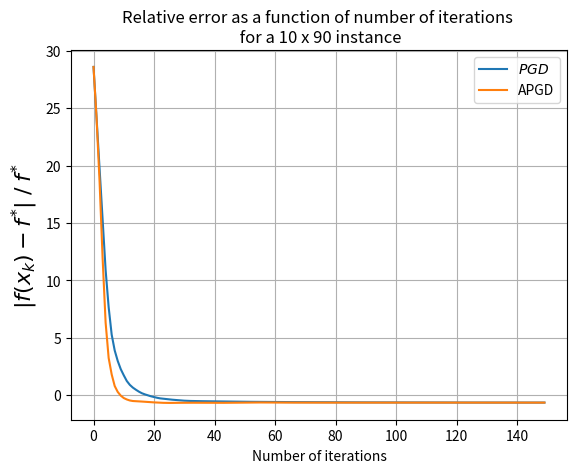

Write Python code to recreate this figure.
import numpy as np
import matplotlib.pyplot as plt

# to get this data
# run the first experiment (i=0) for the 10x90 instance

pgd = [28.595370588235298, 24.151770588235294, 19.70817058823529, 15.26457058823529, 10.874937499999998, 7.648676102941179, 5.259273556985294, 3.877943339154413, 2.9630943867417283, 2.2478114159995415, 1.7107095230454965, 1.2146817077937848, 0.8786677752612254, 0.6401802203639245, 0.45523262695641037, 0.28716038120166104, 0.14809203979219965, 0.04845144333700572, -0.03662810471857787, -0.1178700154965956, -0.18280476681516186, -0.24495693546774433, -0.2969969756662625, -0.3283508023127485, -0.35817651332084827, -0.3864501432799626, -0.4128118333897305, -0.43552079741342764, -0.4580564720473288, -0.48033380933158193, -0.49982290836300375, -0.513069841407266, -0.5226211247294291, -0.5295449956541013, -0.5357561134808047, -0.5395805097705741, -0.5434891824775594, -0.5474584257253063, -0.5514680907909832, -0.5555011255211738, -0.5595431614688685, -0.5635821472861027, -0.5676080256349564, -0.571612450186215, -0.5750170337465834, -0.5781737021939164, -0.5812280218061591, -0.584185912492267, -0.5870521760358073, -0.5898307903652398, -0.5925251283028505, -0.5951381194241667, -0.5976723691756196, -0.6001302459777548, -0.6025139444342681, -0.6048255307819899, -0.606726589954763, -0.6085475310417374, -0.6103359146293882, -0.6120873199709314, -0.6137986038019326, -0.6154676243725019, -0.6170930231257986, -0.6186740519735474, -0.6202104366535821, -0.6217022686522244, -0.6231499197498062, -0.6245539744906373, -0.6259151768598165, -0.6272343882240284, -0.628512554205558, -0.6297506786425647, -0.6309498031713024, -0.6321109912687286, -0.633235315833655, -0.6343238495744775, -0.635377657622026, -0.636397791905436, -0.6373852869236647, -0.6383411566204814, -0.6392663921305122, -0.6401619602114197, -0.6410288022150783, -0.6418678334806737, -0.642679943056593, -0.6434659936770527, -0.6442268219346029, -0.6449632386017773, -0.6456760290648142, -0.6463659538400988, -0.6470337491501184, -0.6476801275406436, -0.6483057785247583, -0.6489113692424914, -0.6494975451272926, -0.6500649305725839, -0.6506141295931903, -0.651145726477723, -0.6516602864289719, -0.6521583561901668, -0.6526404646555799, -0.6531071234644427, -0.6535588275775299, -0.6539960558360677, -0.6544192715028505, -0.654828922785639, -0.6552254433430363, -0.6556092527731524, -0.6559807570854316, -0.656340349156079, -0.6566884091675517, -0.6570253050326111, -0.6573513928034351, -0.6576670170663051, -0.6579725113223751, -0.6582681983550221, -0.6585543905842765, -0.658831390408808, -0.6590994905359411, -0.6593589743001474, -0.6596101159704553, -0.6598531810471986, -0.6600884265485084, -0.6603161012869385, -0.6605364461365978, -0.6607496942911483, -0.6609560715130129, -0.661155796374121, -0.6613490804885077, -0.6615361287370689, -0.6617171394847611, -0.6618923047905227, -0.6620618106101832, -0.6622258369926111, -0.6623845582693499, -0.6625381432379699, -0.6626867553393625, -0.662830552829192, -0.6629696889437094, -0.663104312060127, -0.6632345658517435, -0.6633605894380012, -0.6634825175296517, -0.6636004805691968, -0.6637146048667688, -0.6638250127316025, -0.663931822599253, -0.664035149154698, -0.6641351034514696, -0.6642317930269435, -0.6643253220139167, -0.6644157912485993, -0.6645032983751366, -0.6645879379467778, -0.6646698015238046, -0.6647489777683224, -0.6648255525360214, -0.6648996089650046, -0.6649712275617806, -0.6650404862845124, -0.6651074606236129, -0.665172223679773, -0.6652348462395063, -0.6652953968482903, -0.6653539418813825, -0.6654105456123872, -0.6654652702796438, -0.6655181761505096, -0.6655693215836023, -0.6656187630890699, -0.6656665553869497, -0.6657127514636805, -0.6657574026268219, -0.665800558558046, -0.6658422673644484, -0.6658825756282395, -0.6659215284548617, -0.6659591695195881, -0.6659955411126472, -0.6660306841829225, -0.6660646383802721, -0.6660974420965113, -0.6661291325051032, -0.6661597455995943, -0.6661893162308393, -0.6662178781430503, -0.6662454640087099, -0.6662721054623822, -0.666297833133459, -0.6663226766778723, -0.666346664808808, -0.6663698253264517, -0.6663921851467968, -0.6664137703295446, -0.6664346061051262, -0.6664547169008719, -0.6664741263663579, -0.6664928573979539, -0.6665109321625964, -0.6665283721208154, -0.6665451980490351, -0.6665614300611723, -0.6665770876295539, -0.6665921896051785, -0.6666067542373373, -0.6666207991926182, -0.6666343415733129, -0.6666473979352425, -0.6666599843050238, -0.6666721161967909, -0.6666838086283908, -0.6666950761370696, -0.6667059327946641, -0.6667163922223168, -0.6667264676047253, -0.6667361717039457, -0.6667455168727595, -0.6667545150676215, -0.6667631778611984, -0.6667715164545139, -0.6667795416887111, -0.6667872640564447, -0.6667946937129144, -0.6668018404865509, -0.6668087138893656, -0.6668153231269746, -0.6668216771083069, -0.6668277844550068, -0.6668336535105404, -0.6668392923490148, -0.6668447087837212, -0.666849910375406, -0.6668549044402847, -0.6668596980578012, -0.6668642980781425, -0.666868711129519, -0.6668729436252119, -0.6668770017704025, -0.6668808915687826, -0.666884618828959, -0.6668881891706555, -0.6668916080307188, -0.6668948806689359, -0.6668980121736677, -0.6669010074673052, -0.6669038713115532, -0.6669066083125474, -0.6669092229258117, -0.6669117194610559, -0.6669141020868251, -0.6669163748350013, -0.6669185416051624, -0.6669206061688042, -0.6669225721734297, -0.6669244431465075, -0.6669262224993072, -0.6669279135306134, -0.6669295194303203, -0.6669310432829159, -0.6669324880708537, -0.6669338566778195, -0.6669351518918929, -0.6669363764086121, -0.6669375328339382, -0.6669386236871285, -0.6669396514035176, -0.6669406183372107, -0.6669415267636927, -0.6669423788823527, -0.666943176818931, -0.6669439226278866, -0.6669446182946915, -0.6669452657380506, -0.666945866812053, -0.666946423308254, -0.6669469369576914, -0.6669474094328379, -0.6669478423494923, -0.6669482372686094, -0.6669485956980731, -0.6669489190944126, -0.6669492088644642, -0.6669494663669806, -0.6669496929141894, -0.6669498897733005, -0.6669500581679685, -0.6669501992797054, -0.6669503142492512, -0.6669504041778987, -0.666950470128778, -0.6669505131280989, -0.6669505341663545, -0.6669505341994857, -0.6669505141500098, -0.6669504749081119, -0.6669504173327027, -0.6669503422524414, -0.6669502504667271, -0.666950142746658, -0.6669500198359597, -0.6669498824518854, -0.6669497312860847, -0.6669495670054474, -0.6669493902529191, -0.6669492016482896, -0.6669490017889592, -0.6669487912506769, -0.6669485705882574, -0.6669483403362744, -0.6669481010097317, -0.6669478531047126, -0.6669475970990093, -0.6669473334527304, -0.6669470626088914, -0.6669467849939835, -0.666946501018527, -0.6669462110776039, -0.6669459155513762, -0.6669456148055855, -0.6669453091920373, -0.6669449990490705, -0.6669446847020093, -0.6669443664636046, -0.6669440446344562, -0.6669437195034261, -0.6669433913480346, -0.6669430604348465, -0.6669427270198431, -0.6669423913487829, -0.6669420536575503, -0.6669417141724928, -0.6669413731107485, -0.6669410306805613, -0.6669406870815867, -0.6669403425051881, -0.6669399971347225, -0.6669396511458179, -0.6669393047066406, -0.666938957978155, -0.6669386111143736, -0.6669382642626002, -0.666937917563664, -0.6669375711521476, -0.6669372251566044, -0.6669368796997732, -0.6669365348987827, -0.6669361908653496, -0.6669358477059719, -0.6669355055221134, -0.666935164410385, -0.6669348244627166, -0.6669344857665269, -0.6669341484048851, -0.6669338124566678, -0.666933477996712, -0.666933145095961, -0.6669328138216069, -0.6669324842372281, -0.6669321564029216, -0.6669318303754324, -0.6669315062082762, -0.666931183951861, -0.6669308636536015]
apgd = [28.595370588235298, 24.151770588235294, 18.597270588235293, 11.941674080882356, 6.291969834558823, 3.2239503913471643, 1.7898210084329043, 0.7782821846479997, 0.26276933499172667, -0.05882619781329153, -0.26988259041153195, -0.39356772765200854, -0.48205736783614495, -0.5289030861815741, -0.541299673075389, -0.5571047580652811, -0.5754464117745194, -0.5952202925496559, -0.6141149111447739, -0.6312274269713607, -0.6475680943193182, -0.6624527971899354, -0.6753854127528663, -0.6855935725477814, -0.6919483202019177, -0.6943802160979292, -0.6935737931151604, -0.6906229883526416, -0.6867157210079577, -0.6828921979829348, -0.6798970886407598, -0.6781246006813525, -0.6776402585695405, -0.6782547535086806, -0.6796231626590321, -0.6813457591986901, -0.6830527290900986, -0.6844625146296583, -0.685410640637669, -0.6858516365317451, -0.6858404635208667, -0.6855015895878891, -0.6849937930030352, -0.6844774091516097, -0.6814055372397476, -0.6772630380953965, -0.6733445505990996, -0.6697411498812372, -0.6665168511551793, -0.6637126549456165, -0.6613508577034776, -0.6594389569272264, -0.6579727894097114, -0.6569388135915116, -0.6563156458006364, -0.6560750728266772, -0.6561827963557944, -0.6565991370528115, -0.6572798614236616, -0.6581772161508052, -0.6592411807465859, -0.6604208918997664, -0.6616661569554154, -0.6629289593201408, -0.6641648614140869, -0.6653342256278928, -0.66640319501887, -0.6673443985573481, -0.668137367371195, -0.6687686668060884, -0.6692317635302897, -0.6695266574183862, -0.6696593149716009, -0.6696409450930051, -0.6694871596065457, -0.6692170603782135, -0.6688522926045624, -0.6684161001206221, -0.667932413831061, -0.6674249990164691, -0.6669166817562938, -0.6664286694462542, -0.6659799756783363, -0.6655869557644984, -0.6652629559393101, -0.6650180766598771, -0.6648590482374819, -0.6647892150644203, -0.6648086227567112, -0.6649142005138144, -0.6651000288969048, -0.6653576811418346, -0.6656766242171974, -0.6660446643079893, -0.666448420433367, -0.6668738096220386, -0.6673065275215244, -0.6677325094718135, -0.6681383588158453, -0.6685117313795534, -0.6688416674385961, -0.6691188649094391, -0.669335889803939, -0.6694873220638252, -0.6695698366952741, -0.6695822216560368, -0.6695253352481435, -0.6694020068976185, -0.6692168862192949, -0.66897624621488, -0.6686877473550094, -0.6683601701403833, -0.6680031244851053, -0.6676267448595983, -0.6672413805056552, -0.6668572901313812, -0.6664843502637806, -0.6661317858602894, -0.6658079308647118, -0.6655200251732909, -0.6652740530132467, -0.6650746261074323, -0.6649249132929591, -0.664826616568172, -0.6647799919438625, -0.6647839120409024, -0.6648359661602928, -0.6649325925869249, -0.6650692371906526, -0.6652405319567017, -0.6654404868978607, -0.6656626888496545, -0.665900500897354, -0.6661472565981661, -0.6663964437112813, -0.6666418728023082, -0.6668778268193412, -0.6670991885206466, -0.6673015434465183, -0.6674812569500524, -0.6676355246147494, -0.6677623961732606, -0.6678607737842871, -0.6679303862073868, -0.6679717410230496, -0.6679860575641703, -0.6679751836433904, -0.6679414994698665, -0.6678878123433132, -0.6678172457908077, -0.6677331267749113, -0.667638874456034, -0.6675378937471502, -0.6674334765675061, -0.6673287132989083, -0.6672264164902632, -0.6671290583609637, -0.6670387231393604, -0.6669570747562624, -0.66688533991144, -0.6668243060581032, -0.6667743334189896, -0.6667353797685595, -0.666707036397038, -0.6666885734195692, -0.6666789924110818, -0.6666770842360057, -0.6666814899009909, -0.6666907622856609, -0.666703426696855, -0.6667180383399229, -0.6667332349992937, -0.6667477834615275, -0.6667606184883408, -0.6667708734450624, -0.6667779020017149, -0.6667812906394971, -0.6667808620051398, -0.6667766694502728, -0.6667689833640957, -0.666758270147889, -0.6667451648829679, -0.6667304389046707, -0.6667149636104708, -0.6666996718984081, -0.6666855186524356, -0.6666734416651652, -0.6666643243185177, -0.6666589612329059, -0.6666580279508848, -0.6666620555477695, -0.666671410866252, -0.6666862828617743, -0.666706675327718, -0.6667324060516979, -0.6667631122434228, -0.666798261877235, -0.6668371704143427, -0.6668790222158177, -0.6669228958315635, -0.666967792255458, -0.6670126651744572, -0.6670564522101432, -0.6670981061545265, -0.6671366252363029, -0.6671710815168028, -0.6672006466033115, -0.6672246139774366, -0.6672424173633992, -0.6672536447008561, -0.6672580474343209, -0.667255544981565, -0.6672462243919134, -0.6672303353476418, -0.6672082807937434, -0.6671806035996353, -0.6671479697579545, -0.667111148708159, -0.667070991434518, -0.6670284070283299, -0.6669843384225388, -0.666939738003736, -0.6668955437828287, -0.6668526567630181, -0.6668119200841939, -0.6667741004489246, -0.6667398722496634, -0.6667098047226533, -0.6666843523544034, -0.6666638486647313, -0.666648503389293, -0.666638402987214, -0.6666335143085876, -0.666633691174626, -0.6666386835521426, -0.6666481489454568, -0.6666616655838853, -0.6666787469524559, -0.6666988571975888, -0.666721426938043, -0.6667458690238058, -0.6667715938108035, -0.6667980235559746, -0.6668246055837613, -0.6668508239295647, -0.6668762092261751, -0.6669003466635193, -0.666922881918145, -0.6669435250145916, -0.6669620521442153, -0.6669783055263145, -0.666992191449934, -0.6670036766811677, -0.6670127834590212, -0.6670195833322111, -0.6670241901091527, -0.6670267522037197, -0.6670274446602721, -0.6670264611334126, -0.667024006081625, -0.6670202874103325, -0.6670155097700667, -0.6670098686806764, -0.6670035456141186, -0.6669967041278478, -0.666989487099498, -0.6669820150728523, -0.6669743856862846, -0.666966674119102, -0.6669589344595357, -0.6669512018713559, -0.6669434954148628, -0.6669358213627518, -0.6669281768423081, -0.6669205536325373, -0.6669129419480098, -0.666905334050005, -0.6668977275394388, -0.6668901282043693, -0.666882552316803, -0.6668750282981726, -0.6668675976993311, -0.6668603154682154, -0.666853249505567, -0.6668464795353559, -0.6668400953409935, -0.666834194440317, -0.6668288792910518, -0.6668242541335001, -0.6668204215882039, -0.6668174791330713, -0.6668155155868436, -0.6668146077238982, -0.6668148171394087, -0.6668161874741503, -0.6668187420951616, -0.6668224823125823, -0.6668273861948567, -0.6668334080247671, -0.6668404784181199, -0.6668485051059957, -0.6668573743609829, -0.6668669530283492, -0.6668770911052438, -0.6668876247952799, -0.6668983799526234, -0.6669091758193794, -0.6669198289528109, -0.6669301572349204, -0.6669399838561769, -0.6669491411676058, -0.6669574743009473, -0.6669648444648196, -0.6669711318355386, -0.6669762379739934, -0.6669800877143703, -0.6669826304860476, -0.6669838410461808, -0.6669837196168658, -0.6669822914368153, -0.6669796057527715, -0.6669757342899751, -0.6669707692535681, -0.6669648209234961, -0.6669580149140806, -0.6669504891757597, -0.6669423908204651, -0.6669338728536864, -0.6669250908955144, -0.6669161999699761, -0.666907351436942, -0.6668986901340381, -0.666890351787592, -0.6668824607420073, -0.6668751280464046, -0.6668684499262483, -0.6668625066563301, -0.6668573618402448, -0.6668530620906868, -0.6668496370947994, -0.6668471000396953, -0.6668454483653286, -0.6668446648053286, -0.6668447186712951, -0.6668455673325138, -0.6668471578410499, -0.6668494286517433, -0.666852311387643, -0.6668557326037936, -0.6668596155058746, -0.6668638815847996, -0.6668684521338236, -0.6668732496207658, -0.6668781988944013, -0.6668832282106965, -0.666888270071136, -0.6668932618717167, -0.6668981463670761, -0.6669028719595241, -0.6669073928273226, -0.6669116689103017, -0.6669156657737473, -0.6669193543734063, -0.666922710745423, -0.666925715645066, -0.6669283541573049, -0.666930615300692, -0.6669324916437459, -0.6669339789501947, -0.66693507586619, -0.6669357836590559, -0.6669361060134563, -0.666936048887184]


LIMIT = 150 # limit for display the number of points

plt.plot(np.arange(LIMIT), pgd[:LIMIT], color='C0', label=r'$PGD$')
plt.plot(np.arange(LIMIT), apgd[:LIMIT], color='C1', label=r'APGD')

ax = plt.subplot(111)
ax.set_xlabel('Number of iterations')
ax.set_ylabel(r'$ {|f(x_k) - f^{*}|} \; / \; {f^{*}}$', fontsize=16)
ax.set_title('Relative error as a function of number of iterations \n for a 10 x 90 instance')
ax.legend()
ax.grid('on')
plt.show()

